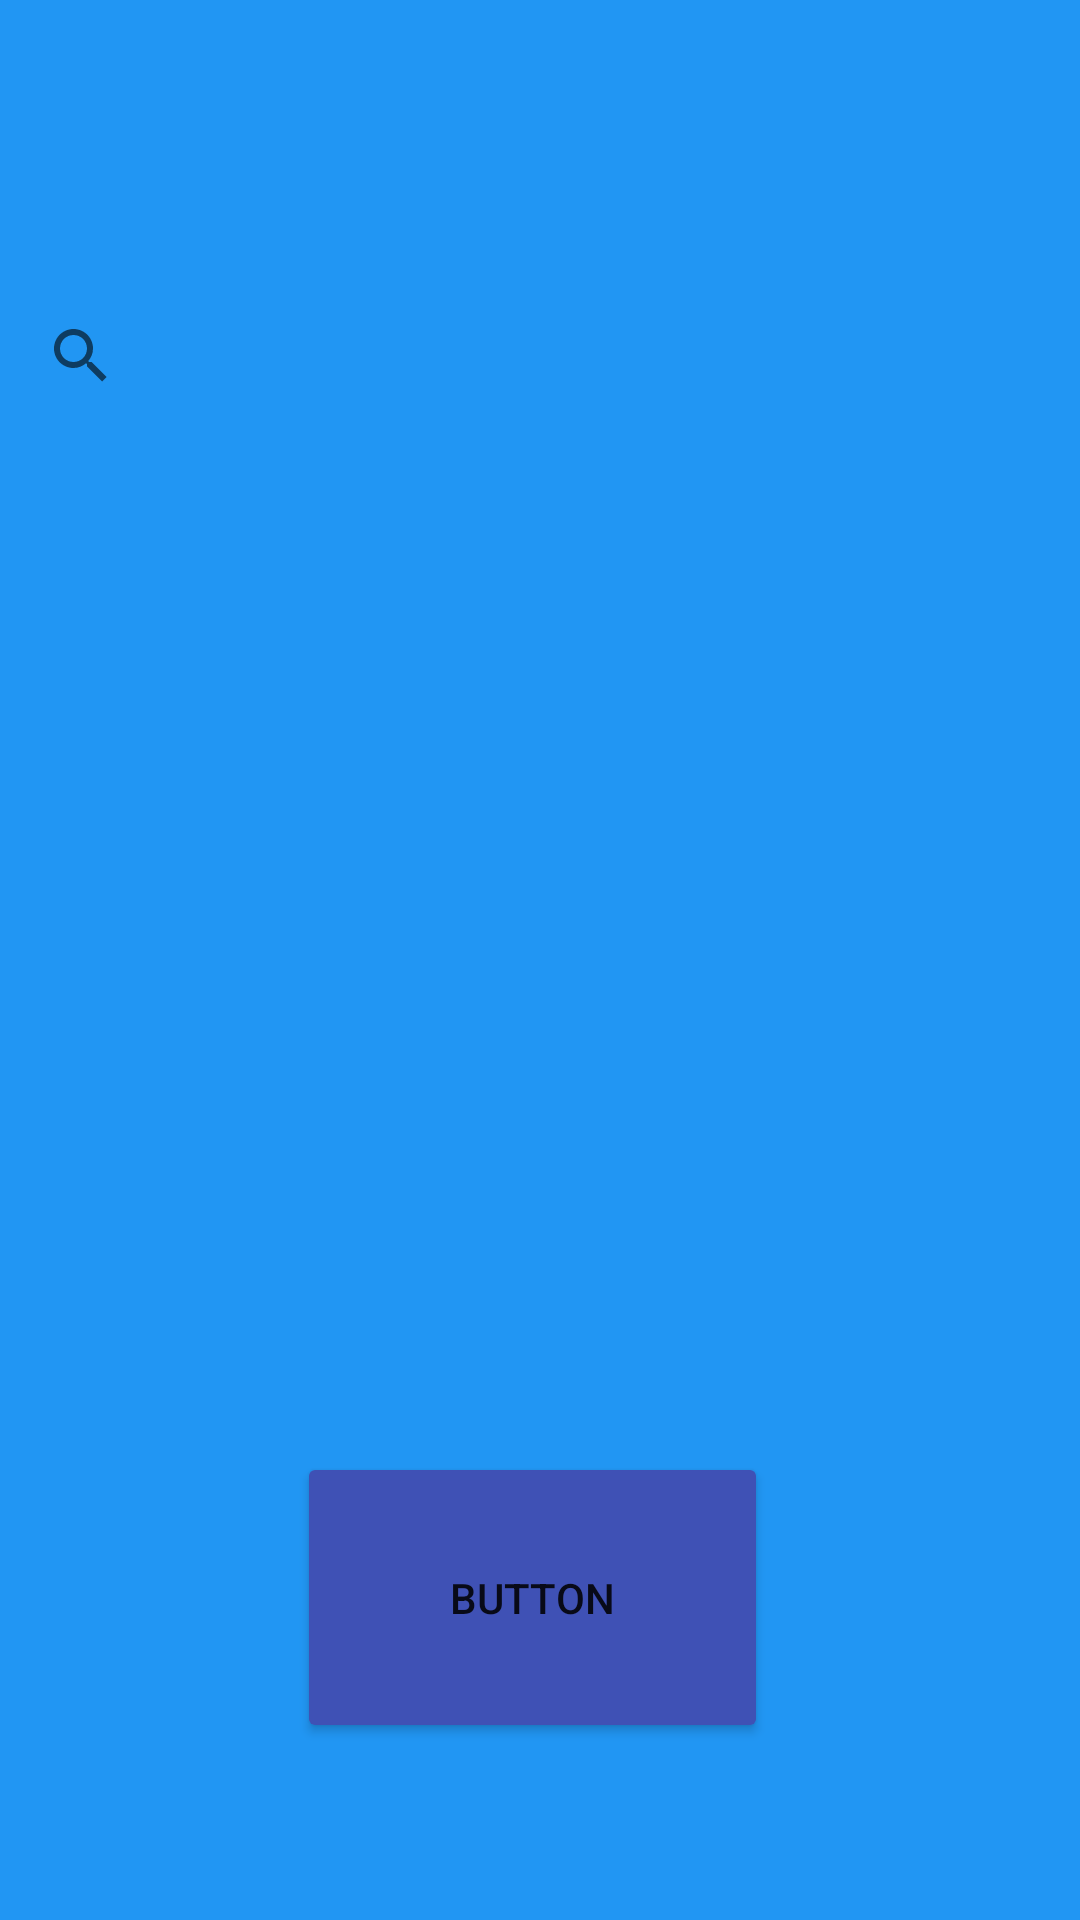

Here is an Android app screen rendered from its layout file. Give the layout XML and the strings, colors and styles it references.
<!-- AndroidManifest.xml: application theme Theme.FinalOne -->
<!-- res/layout/activity_profile.xml -->
<?xml version="1.0" encoding="utf-8"?>
<androidx.constraintlayout.widget.ConstraintLayout xmlns:android="http://schemas.android.com/apk/res/android"
    xmlns:app="http://schemas.android.com/apk/res-auto"
    xmlns:tools="http://schemas.android.com/tools"
    android:layout_width="match_parent"
    android:layout_height="match_parent"
    android:background="#00BCD4"
    android:backgroundTint="#2196F3"
    tools:context=".ProfileActivity">

    <SearchView
        android:layout_width="305dp"
        android:layout_height="51dp"
        android:layout_marginEnd="52dp"
        android:layout_marginBottom="496dp"
        android:background="#0F259D"
        android:backgroundTint="#2196F3"
        app:layout_constraintBottom_toBottomOf="parent"
        app:layout_constraintEnd_toEndOf="parent" />

    <Button
        android:id="@+id/button"
        android:layout_width="157dp"
        android:layout_height="97dp"
        android:layout_marginTop="484dp"
        android:layout_marginEnd="104dp"
        android:backgroundTint="#3F51B5"
        android:text="Button"
        app:layout_constraintEnd_toEndOf="parent"
        app:layout_constraintTop_toTopOf="parent" />

</androidx.constraintlayout.widget.ConstraintLayout>
<!-- resources referenced by this layout -->
<resources>
  <style name="Theme.FinalOne" parent="Base.Theme.FinalOne" />
  <style name="Base.Theme.FinalOne" parent="Theme.MaterialComponents.DayNight.NoActionBar">
          
          
      </style>
</resources>
